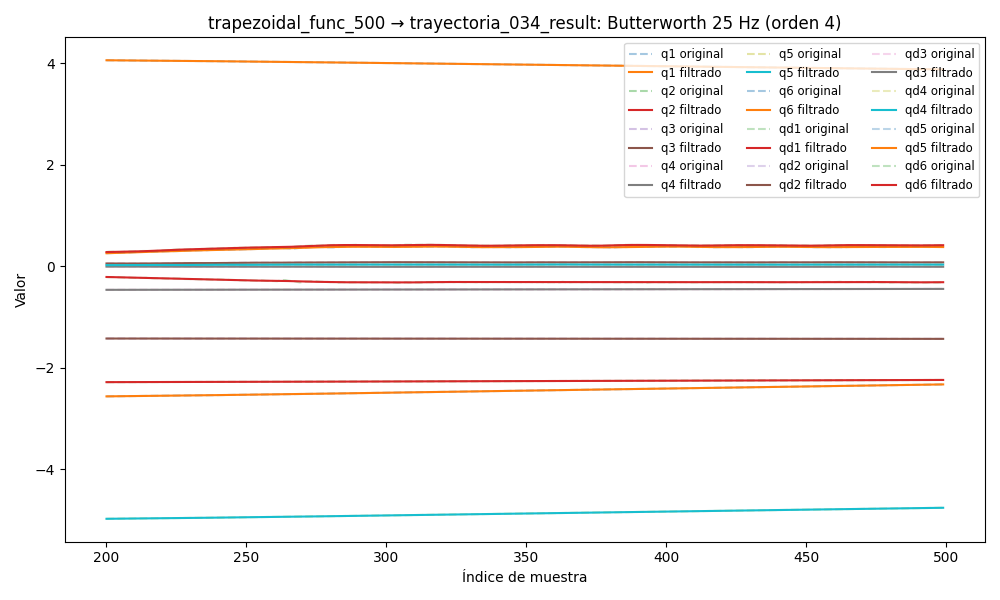

Source data for this figure (header and first rows):
timestamp, q1, q2, q3, q4, q5, q6, qd1, qd2, qd3, qd4, qd5, qd6, tau1, tau2, tau3, tau4, tau5, tau6
1749054344, 4.089, -2.292, -1.423, -0.4692, -5.015, -2.607, -0.004005, 8.59323675221314e-05, 0.0001238, -0.0007613, 0.00241, -0.0001515, 0.05576, 1.433, 0.9941, 0.4282, -0.1453, -0.07415
1749054344, 4.089, -2.292, -1.423, -0.4692, -5.015, -2.607, -0.003705, 8.425416973739293e-05, 0.0001196, -0.000762, 0.002257, -0.0001431, 0.05576, 1.433, 0.9941, 0.4282, -0.1453, -0.07415
1749054344, 4.089, -2.292, -1.423, -0.4692, -5.015, -2.607, -0.003409, 8.207530627740955e-05, 0.0001154, -0.0007678, 0.002106, -0.0001348, 0.08378, 1.4, 1.008, 0.4421, -0.1473, -0.07985
1749054344, 4.089, -2.292, -1.423, -0.4692, -5.015, -2.607, -0.00312, 7.922311131996302e-05, 0.0001113, -0.0007828, 0.001956, -0.0001272, 0.08128, 1.419, 1.008, 0.4238, -0.1426, -0.08276
1749054344, 4.089, -2.292, -1.423, -0.4692, -5.015, -2.607, -0.002839, 7.556976604700264e-05, 0.0001072, -0.0008103, 0.001807, -0.0001205, 0.07852, 1.396, 0.9912, 0.4276, -0.1341, -0.0764
1749054344, 4.089, -2.292, -1.424, -0.4692, -5.015, -2.607, -0.002569, 7.10543458775617e-05, 0.0001032, -0.0008523, 0.00166, -0.0001152, 0.07694, 1.406, 0.9938, 0.4382, -0.1402, -0.07399
1749054344, 4.089, -2.292, -1.424, -0.4692, -5.015, -2.607, -0.002311, 6.570229772012954e-05, 9.932604169757634e-05, -0.0009096, 0.001516, -0.0001117, 0.08048, 1.393, 1.01, 0.4335, -0.1429, -0.08567
1749054344, 4.089, -2.292, -1.424, -0.4692, -5.015, -2.607, -0.002067, 5.96399426389834e-05, 9.558755027378654e-05, -0.0009812, 0.001375, -0.0001103, 0.08441, 1.4, 1.005, 0.4254, -0.1319, -0.0905
1749054344, 4.089, -2.292, -1.424, -0.4692, -5.015, -2.607, -0.001836, 5.3101442513214594e-05, 9.202359392346906e-05, -0.001065, 0.00124, -0.0001112, 0.09689, 1.392, 1.003, 0.4279, -0.1375, -0.07365
1749054344, 4.089, -2.292, -1.424, -0.4692, -5.015, -2.607, -0.001621, 4.6425748188812104e-05, 8.866511050941529e-05, -0.001158, 0.001111, -0.0001143, 0.08189, 1.396, 1.01, 0.4338, -0.1247, -0.07693
1749054344, 4.089, -2.292, -1.424, -0.4692, -5.015, -2.607, -0.001421, 4.004146343554823e-05, 8.554148708234466e-05, -0.001255, 0.0009894, -0.0001195, 0.0824, 1.372, 1.014, 0.4414, -0.1398, -0.08579
1749054344, 4.089, -2.292, -1.424, -0.4692, -5.015, -2.607, -0.001236, 3.44383827154762e-05, 8.267865136002231e-05, -0.001353, 0.000878, -0.0001261, 0.1041, 1.377, 0.9977, 0.4293, -0.1291, -0.08191
1749054344, 4.089, -2.292, -1.424, -0.4692, -5.015, -2.607, -0.001067, 3.0125682997806526e-05, 8.009687229741369e-05, -0.001444, 0.000778, -0.0001334, 0.08555, 1.369, 0.989, 0.4281, -0.1305, -0.08053
1749054344, 4.089, -2.292, -1.424, -0.4692, -5.015, -2.607, -0.0009145, 2.7578224742706754e-05, 7.780832816608542e-05, -0.001526, 0.000691, -0.0001403, 0.104, 1.365, 1.01, 0.4302, -0.1466, -0.07916
1749054344, 4.089, -2.292, -1.424, -0.4692, -5.015, -2.607, -0.0007792, 2.7173896207209006e-05, 7.58145587082776e-05, -0.001592, 0.0006185, -0.0001455, 0.09477, 1.351, 1.009, 0.4288, -0.1424, -0.07887
1749054344, 4.089, -2.292, -1.424, -0.4692, -5.015, -2.607, -0.0006615, 2.9126240061105792e-05, 7.410399235762642e-05, -0.00164, 0.0005615, -0.0001477, 0.09065, 1.346, 0.994, 0.4351, -0.1522, -0.08272
1749054344, 4.089, -2.292, -1.424, -0.4692, -5.015, -2.607, -0.0005614, 3.341773405948197e-05, 7.264981896339756e-05, -0.001667, 0.0005206, -0.0001454, 0.09215, 1.348, 1.013, 0.4336, -0.1455, -0.07848
1749054344, 4.089, -2.292, -1.424, -0.4692, -5.015, -2.607, -0.0004786, 3.974012919381515e-05, 7.140854924653975e-05, -0.001672, 0.0004958, -0.0001375, 0.07528, 1.344, 1.001, 0.4159, -0.1519, -0.08787
1749054344, 4.089, -2.292, -1.424, -0.4692, -5.015, -2.607, -0.0004124, 4.744914374710237e-05, 7.031964948218921e-05, -0.001654, 0.0004863, -0.0001228, 0.09128, 1.347, 1.002, 0.4321, -0.1525, -0.09389
1749054344, 4.089, -2.292, -1.424, -0.4692, -5.015, -2.607, -0.0003611, 5.554137238661339e-05, 6.930664899734029e-05, -0.001615, 0.0004903, -0.0001011, 0.1133, 1.353, 1, 0.4296, -0.1568, -0.1237
1749054344, 4.089, -2.292, -1.424, -0.4692, -5.015, -2.607, -0.0003224, 6.26611703594349e-05, 6.828007618047914e-05, -0.001555, 0.0005051, -7.265539818170575e-05, 0.1061, 1.313, 0.9937, 0.4439, -0.1487, -0.1277
1749054344, 4.089, -2.292, -1.424, -0.4692, -5.015, -2.607, -0.0002932, 6.71441526870013e-05, 6.714247654355436e-05, -0.001477, 0.0005268, -3.850829692053058e-05, 0.1204, 1.312, 0.9955, 0.4329, -0.1458, -0.1216
1749054344, 4.089, -2.292, -1.424, -0.4692, -5.015, -2.607, -0.0002695, 6.710156255432237e-05, 6.579559988125265e-05, -0.001384, 0.0005504, -7.742317548127527e-07, 0.12, 1.319, 0.9954, 0.4396, -0.1477, -0.09855
1749054344, 4.089, -2.292, -1.424, -0.4692, -5.015, -2.607, -0.0002469, 6.054607484726179e-05, 6.414961537034359e-05, -0.00128, 0.0005701, 3.7493034750802904e-05, 0.1363, 1.311, 0.9993, 0.4498, -0.1503, -0.09565
1749054344, 4.089, -2.292, -1.424, -0.4692, -5.015, -2.607, -0.0002206, 4.555475720507324e-05, 6.21339340671657e-05, -0.001168, 0.0005793, 7.234413183536281e-05, 0.1245, 1.287, 0.9947, 0.4486, -0.1522, -0.1045
1749054344, 4.089, -2.292, -1.424, -0.4692, -5.015, -2.607, -0.0001859, 2.0459255834293967e-05, 5.970890677602704e-05, -0.001053, 0.0005712, 9.913569689231276e-05, 0.1076, 1.311, 0.9994, 0.4428, -0.1468, -0.1176
1749054344, 4.089, -2.292, -1.424, -0.4692, -5.015, -2.607, -0.0001383, -1.595258400499924e-05, 5.687734925258811e-05, -0.0009374, 0.0005395, 0.0001129, 0.1292, 1.296, 1.007, 0.439, -0.155, -0.1035
1749054344, 4.089, -2.292, -1.424, -0.4692, -5.015, -2.607, -7.438369633243e-05, -6.424466617750128e-05, 5.3694561294285476e-05, -0.0008256, 0.000479, 0.0001086, 0.1379, 1.283, 0.9901, 0.4392, -0.152, -0.1146
1749054344, 4.089, -2.292, -1.424, -0.4692, -5.015, -2.607, 7.989690336852674e-06, -0.0001242, 5.0275292139706315e-05, -0.0007205, 0.0003863, 8.225587976828142e-05, 0.1127, 1.284, 0.9891, 0.4431, -0.1587, -0.1129
1749054344, 4.089, -2.292, -1.424, -0.4692, -5.015, -2.607, 0.0001089, -0.0001946, 4.679600492415782e-05, -0.0006245, 0.0002613, 3.088710463531095e-05, 0.1081, 1.265, 1, 0.4266, -0.1629, -0.1046
1749054344, 4.089, -2.292, -1.424, -0.4692, -5.015, -2.607, 0.0002261, -0.0002734, 4.3490849263698075e-05, -0.0005396, 0.0001075, -4.621624604804498e-05, 0.1294, 1.282, 0.9932, 0.4407, -0.1526, -0.1075
1749054344, 4.089, -2.292, -1.424, -0.4692, -5.015, -2.607, 0.000354, -0.0003578, 4.063999830747641e-05, -0.0004668, -6.672094982607951e-05, -0.000147, 0.1495, 1.284, 0.9723, 0.4415, -0.1611, -0.09988
1749054344, 4.089, -2.292, -1.424, -0.4692, -5.015, -2.607, 0.0004837, -0.0004441, 3.8549467635334115e-05, -0.0004063, -0.0002478, -0.0002662, 0.1308, 1.271, 0.9703, 0.4437, -0.162, -0.1137
1749054344, 4.089, -2.292, -1.424, -0.4692, -5.015, -2.607, 0.0006029, -0.0005285, 3.7522213297189885e-05, -0.0003579, -0.000417, -0.0003945, 0.1072, 1.28, 0.9787, 0.4387, -0.1522, -0.1099
1749054344, 4.089, -2.292, -1.424, -0.4692, -5.015, -2.607, 0.0006956, -0.0006068, 3.782118741755097e-05, -0.0003207, -0.0005501, -0.000519, 0.13, 1.248, 0.9645, 0.463, -0.153, -0.1206
1749054344, 4.089, -2.292, -1.424, -0.4692, -5.015, -2.607, 0.0007429, -0.0006753, 3.962606784439807e-05, -0.0002931, -0.000619, -0.0006228, 0.1197, 1.262, 0.9609, 0.4454, -0.151, -0.1131
1749054344, 4.089, -2.292, -1.424, -0.4692, -5.015, -2.607, 0.0007236, -0.0007309, 4.2986500676831135e-05, -0.0002738, -0.0005925, -0.0006863, 0.1117, 1.279, 0.9692, 0.4464, -0.15, -0.1221
1749054344, 4.089, -2.292, -1.424, -0.4692, -5.015, -2.607, 0.0006152, -0.000771, 4.777580128549339e-05, -0.0002607, -0.0004384, -0.0006877, 0.09421, 1.285, 0.9611, 0.4528, -0.1368, -0.1053
1749054344, 4.089, -2.292, -1.424, -0.4692, -5.015, -2.607, 0.0003958, -0.0007943, 5.365002819301387e-05, -0.0002523, -0.0001263, -0.0006044, 0.08095, 1.257, 0.9431, 0.4462, -0.1287, -0.1062
1749054344, 4.089, -2.292, -1.424, -0.4692, -5.015, -2.607, 4.537186430691301e-05, -0.0008002, 6.001803865108975e-05, -0.0002468, 0.0003702, -0.0004152, 0.04667, 1.272, 0.9454, 0.4526, -0.1143, -0.08839
1749054344, 4.089, -2.292, -1.424, -0.4692, -5.015, -2.607, -0.0004523, -0.0007894, 6.602841367229424e-05, -0.0002429, 0.00107, -0.0001019, 0.02773, 1.295, 0.9409, 0.4425, -0.1117, -0.0747
1749054344, 4.089, -2.292, -1.424, -0.4692, -5.015, -2.607, -0.001108, -0.0007631, 7.057885181148817e-05, -0.0002396, 0.001984, 0.0003487, 0.02413, 1.276, 0.9378, 0.4396, -0.09884, -0.08757
1749054344, 4.089, -2.292, -1.424, -0.4692, -5.015, -2.607, -0.001926, -0.0007236, 7.235259690972349e-05, -0.000236, 0.00311, 0.0009429, 0.008681, 1.308, 0.9356, 0.4517, -0.08735, -0.0715
1749054344, 4.089, -2.292, -1.424, -0.4692, -5.015, -2.607, -0.002903, -0.0006735, 6.988451383307733e-05, -0.0002318, 0.004432, 0.001679, 0.01708, 1.308, 0.9206, 0.4642, -0.0963, -0.04339
1749054344, 4.089, -2.292, -1.424, -0.4692, -5.015, -2.607, -0.004028, -0.0006155, 6.165650314361945e-05, -0.0002271, 0.005923, 0.002548, 0.006346, 1.313, 0.9195, 0.4689, -0.07664, -0.02295
1749054344, 4.089, -2.292, -1.424, -0.4692, -5.015, -2.607, -0.005282, -0.0005525, 4.6218190918941826e-05, -0.0002218, 0.007542, 0.003531, -0.01157, 1.336, 0.9056, 0.464, -0.04787, -0.02705
1749054344, 4.089, -2.292, -1.424, -0.4692, -5.015, -2.607, -0.006639, -0.0004872, 2.2324536178388308e-05, -0.0002165, 0.009239, 0.004605, -0.04744, 1.353, 0.9024, 0.4553, -0.0671, -0.002392
1749054344, 4.089, -2.292, -1.424, -0.4692, -5.015, -2.607, -0.008069, -0.0004217, -1.0922450089543728e-05, -0.0002115, 0.01095, 0.005739, -0.04784, 1.375, 0.9043, 0.4858, -0.05127, -0.00453
1749054344, 4.089, -2.292, -1.424, -0.4692, -5.015, -2.607, -0.009539, -0.0003578, -5.3944766017589824e-05, -0.0002073, 0.01263, 0.006906, -0.04085, 1.388, 0.8914, 0.4652, -0.03298, 0.01364
1749054344, 4.089, -2.292, -1.424, -0.4692, -5.015, -2.607, -0.01101, -0.0002961, -0.0001066, -0.000204, 0.01419, 0.008078, -0.06777, 1.393, 0.8953, 0.48, -0.0463, 0.02914
1749054344, 4.089, -2.292, -1.424, -0.4692, -5.015, -2.607, -0.01246, -0.0002367, -0.0001681, -0.0002016, 0.01561, 0.009235, -0.06651, 1.41, 0.8991, 0.481, -0.04398, 0.01658
1749054344, 4.089, -2.292, -1.424, -0.4692, -5.015, -2.607, -0.01385, -0.0001787, -0.0002371, -0.0001999, 0.01682, 0.01036, -0.07392, 1.413, 0.8735, 0.5004, -0.02405, 0.03756
1749054344, 4.089, -2.292, -1.424, -0.4692, -5.015, -2.607, -0.01516, -0.0001199, -0.0003118, -0.0001981, 0.01781, 0.01146, -0.1165, 1.433, 0.8937, 0.4855, -0.02934, 0.0361
1749054344, 4.089, -2.292, -1.424, -0.4692, -5.015, -2.607, -0.01638, -5.729368488650616e-05, -0.0003901, -0.0001951, 0.01858, 0.01255, -0.1206, 1.431, 0.8743, 0.4845, -0.03506, 0.04294
1749054344, 4.088, -2.292, -1.424, -0.4692, -5.015, -2.607, -0.01749, 1.3109157192624996e-05, -0.0004699, -0.0001895, 0.01913, 0.01363, -0.09961, 1.433, 0.8747, 0.4999, -0.04252, 0.04594
1749054344, 4.088, -2.292, -1.424, -0.4692, -5.015, -2.607, -0.01851, 9.635617705801132e-05, -0.0005493, -0.0001795, 0.0195, 0.01476, -0.08821, 1.446, 0.8821, 0.5032, -0.0593, 0.05242
1749054344, 4.088, -2.292, -1.424, -0.4692, -5.015, -2.607, -0.01943, 0.0001983, -0.0006272, -0.0001629, 0.01975, 0.01597, -0.1431, 1.472, 0.8781, 0.5057, -0.03762, 0.07409
1749054344, 4.088, -2.292, -1.424, -0.4692, -5.015, -2.607, -0.02028, 0.0003254, -0.0007031, -0.0001378, 0.01994, 0.01731, -0.1513, 1.477, 0.8716, 0.52, -0.04171, 0.06437
1749054344, 4.088, -2.292, -1.424, -0.4692, -5.015, -2.607, -0.02108, 0.0004848, -0.0007776, -0.0001018, 0.02015, 0.01881, -0.1543, 1.494, 0.8732, 0.5212, -0.02773, 0.09133
1749054344, 4.088, -2.292, -1.424, -0.4692, -5.015, -2.607, -0.02184, 0.0006837, -0.0008521, -5.294516169390372e-05, 0.02044, 0.02051, -0.1696, 1.504, 0.8789, 0.5147, -0.0125, 0.1046
... 8,334 more rows
